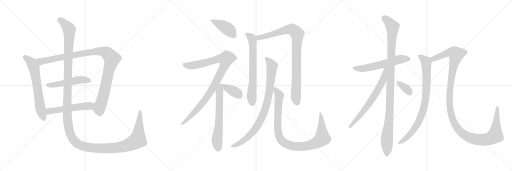
t = 0.00 s
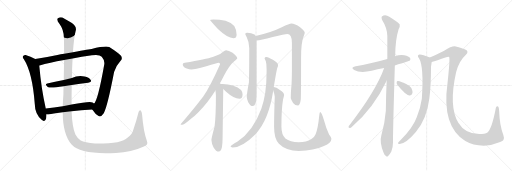
t = 3.42 s
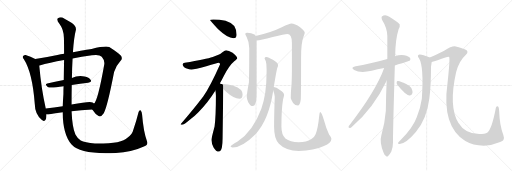
t = 6.84 s
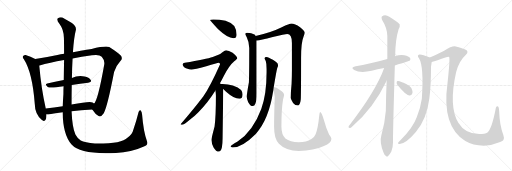
t = 10.25 s
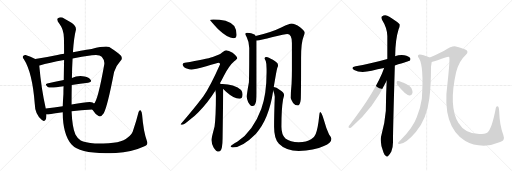
t = 13.67 s
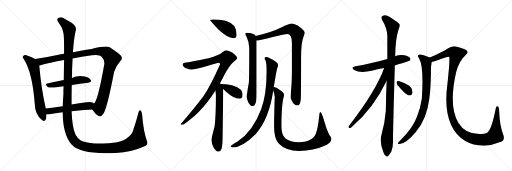
t = 17.09 s

The animated SVG that drew these frames (rendered in a browser with its animation timeline set to each time). Animation: 19 CSS @keyframes rules; one cycle of 17.09 s.

<svg version="1.1" viewBox="0 0 3072 1024" xmlns="http://www.w3.org/2000/svg">
  <g stroke="lightgray" stroke-dasharray="1,1" stroke-width="1" transform="scale(4, 4)">
    <line x1="0" y1="0" x2="256" y2="256"></line>
    <line x1="256" y1="0" x2="0" y2="256"></line>
    <line x1="128" y1="0" x2="128" y2="256"></line>
    <line x1="0" y1="128" x2="256" y2="128"></line>
    <line x1="256" y1="0" x2="512" y2="256"></line>
    <line x1="512" y1="0" x2="256" y2="256"></line>
    <line x1="384" y1="0" x2="384" y2="256"></line>
    <line x1="256" y1="128" x2="512" y2="128"></line>
    <line x1="512" y1="0" x2="768" y2="256"></line>
    <line x1="768" y1="0" x2="512" y2="256"></line>
    <line x1="640" y1="0" x2="640" y2="256"></line>
    <line x1="512" y1="128" x2="768" y2="128"></line>
  </g>
<g transform="scale(1, -1) translate(0, -850)">
   <style type="text/css">
    @keyframes keyframes0 {
      from {
       stroke: black;
       stroke-dashoffset: 654;
       stroke-width: 128;
       }
       68% {
       animation-timing-function: step-end;
       stroke: black;
       stroke-dashoffset: 0;
       stroke-width: 128;
       }
       to {
       stroke: black;
       stroke-width: 1024;
       }
       }
       #make-me-a-hanzi-animation-0 {
         animation: keyframes0 0.782227s both;
         animation-delay: 0.000000s;
         animation-timing-function: linear;
       }
    @keyframes keyframes1 {
      from {
       stroke: black;
       stroke-dashoffset: 1075;
       stroke-width: 128;
       }
       78% {
       animation-timing-function: step-end;
       stroke: black;
       stroke-dashoffset: 0;
       stroke-width: 128;
       }
       to {
       stroke: black;
       stroke-width: 1024;
       }
       }
       #make-me-a-hanzi-animation-1 {
         animation: keyframes1 1.124837s both;
         animation-delay: 0.782227s;
         animation-timing-function: linear;
       }
    @keyframes keyframes2 {
      from {
       stroke: black;
       stroke-dashoffset: 509;
       stroke-width: 128;
       }
       62% {
       animation-timing-function: step-end;
       stroke: black;
       stroke-dashoffset: 0;
       stroke-width: 128;
       }
       to {
       stroke: black;
       stroke-width: 1024;
       }
       }
       #make-me-a-hanzi-animation-2 {
         animation: keyframes2 0.664225s both;
         animation-delay: 1.907064s;
         animation-timing-function: linear;
       }
    @keyframes keyframes3 {
      from {
       stroke: black;
       stroke-dashoffset: 537;
       stroke-width: 128;
       }
       64% {
       animation-timing-function: step-end;
       stroke: black;
       stroke-dashoffset: 0;
       stroke-width: 128;
       }
       to {
       stroke: black;
       stroke-width: 1024;
       }
       }
       #make-me-a-hanzi-animation-3 {
         animation: keyframes3 0.687012s both;
         animation-delay: 2.571289s;
         animation-timing-function: linear;
       }
    @keyframes keyframes4 {
      from {
       stroke: black;
       stroke-dashoffset: 1584;
       stroke-width: 128;
       }
       84% {
       animation-timing-function: step-end;
       stroke: black;
       stroke-dashoffset: 0;
       stroke-width: 128;
       }
       to {
       stroke: black;
       stroke-width: 1024;
       }
       }
       #make-me-a-hanzi-animation-4 {
         animation: keyframes4 1.539062s both;
         animation-delay: 3.258301s;
         animation-timing-function: linear;
       }
    @keyframes keyframes5 {
      from {
       stroke: black;
       stroke-dashoffset: 424;
       stroke-width: 128;
       }
       58% {
       animation-timing-function: step-end;
       stroke: black;
       stroke-dashoffset: 0;
       stroke-width: 128;
       }
       to {
       stroke: black;
       stroke-width: 1024;
       }
       }
       #make-me-a-hanzi-animation-5 {
         animation: keyframes5 0.595052s both;
         animation-delay: 4.797363s;
         animation-timing-function: linear;
       }
    @keyframes keyframes6 {
      from {
       stroke: black;
       stroke-dashoffset: 983;
       stroke-width: 128;
       }
       76% {
       animation-timing-function: step-end;
       stroke: black;
       stroke-dashoffset: 0;
       stroke-width: 128;
       }
       to {
       stroke: black;
       stroke-width: 1024;
       }
       }
       #make-me-a-hanzi-animation-6 {
         animation: keyframes6 1.049967s both;
         animation-delay: 5.392415s;
         animation-timing-function: linear;
       }
    @keyframes keyframes7 {
      from {
       stroke: black;
       stroke-dashoffset: 645;
       stroke-width: 128;
       }
       68% {
       animation-timing-function: step-end;
       stroke: black;
       stroke-dashoffset: 0;
       stroke-width: 128;
       }
       to {
       stroke: black;
       stroke-width: 1024;
       }
       }
       #make-me-a-hanzi-animation-7 {
         animation: keyframes7 0.774902s both;
         animation-delay: 6.442382s;
         animation-timing-function: linear;
       }
    @keyframes keyframes8 {
      from {
       stroke: black;
       stroke-dashoffset: 384;
       stroke-width: 128;
       }
       56% {
       animation-timing-function: step-end;
       stroke: black;
       stroke-dashoffset: 0;
       stroke-width: 128;
       }
       to {
       stroke: black;
       stroke-width: 1024;
       }
       }
       #make-me-a-hanzi-animation-8 {
         animation: keyframes8 0.562500s both;
         animation-delay: 7.217284s;
         animation-timing-function: linear;
       }
    @keyframes keyframes9 {
      from {
       stroke: black;
       stroke-dashoffset: 688;
       stroke-width: 128;
       }
       69% {
       animation-timing-function: step-end;
       stroke: black;
       stroke-dashoffset: 0;
       stroke-width: 128;
       }
       to {
       stroke: black;
       stroke-width: 1024;
       }
       }
       #make-me-a-hanzi-animation-9 {
         animation: keyframes9 0.809896s both;
         animation-delay: 7.779784s;
         animation-timing-function: linear;
       }
    @keyframes keyframes10 {
      from {
       stroke: black;
       stroke-dashoffset: 933;
       stroke-width: 128;
       }
       75% {
       animation-timing-function: step-end;
       stroke: black;
       stroke-dashoffset: 0;
       stroke-width: 128;
       }
       to {
       stroke: black;
       stroke-width: 1024;
       }
       }
       #make-me-a-hanzi-animation-10 {
         animation: keyframes10 1.009277s both;
         animation-delay: 8.589680s;
         animation-timing-function: linear;
       }
    @keyframes keyframes11 {
      from {
       stroke: black;
       stroke-dashoffset: 891;
       stroke-width: 128;
       }
       74% {
       animation-timing-function: step-end;
       stroke: black;
       stroke-dashoffset: 0;
       stroke-width: 128;
       }
       to {
       stroke: black;
       stroke-width: 1024;
       }
       }
       #make-me-a-hanzi-animation-11 {
         animation: keyframes11 0.975098s both;
         animation-delay: 9.598957s;
         animation-timing-function: linear;
       }
    @keyframes keyframes12 {
      from {
       stroke: black;
       stroke-dashoffset: 1004;
       stroke-width: 128;
       }
       77% {
       animation-timing-function: step-end;
       stroke: black;
       stroke-dashoffset: 0;
       stroke-width: 128;
       }
       to {
       stroke: black;
       stroke-width: 1024;
       }
       }
       #make-me-a-hanzi-animation-12 {
         animation: keyframes12 1.067057s both;
         animation-delay: 10.574055s;
         animation-timing-function: linear;
       }
    @keyframes keyframes13 {
      from {
       stroke: black;
       stroke-dashoffset: 592;
       stroke-width: 128;
       }
       66% {
       animation-timing-function: step-end;
       stroke: black;
       stroke-dashoffset: 0;
       stroke-width: 128;
       }
       to {
       stroke: black;
       stroke-width: 1024;
       }
       }
       #make-me-a-hanzi-animation-13 {
         animation: keyframes13 0.731771s both;
         animation-delay: 11.641112s;
         animation-timing-function: linear;
       }
    @keyframes keyframes14 {
      from {
       stroke: black;
       stroke-dashoffset: 1095;
       stroke-width: 128;
       }
       78% {
       animation-timing-function: step-end;
       stroke: black;
       stroke-dashoffset: 0;
       stroke-width: 128;
       }
       to {
       stroke: black;
       stroke-width: 1024;
       }
       }
       #make-me-a-hanzi-animation-14 {
         animation: keyframes14 1.141113s both;
         animation-delay: 12.372883s;
         animation-timing-function: linear;
       }
    @keyframes keyframes15 {
      from {
       stroke: black;
       stroke-dashoffset: 673;
       stroke-width: 128;
       }
       69% {
       animation-timing-function: step-end;
       stroke: black;
       stroke-dashoffset: 0;
       stroke-width: 128;
       }
       to {
       stroke: black;
       stroke-width: 1024;
       }
       }
       #make-me-a-hanzi-animation-15 {
         animation: keyframes15 0.797689s both;
         animation-delay: 13.513996s;
         animation-timing-function: linear;
       }
    @keyframes keyframes16 {
      from {
       stroke: black;
       stroke-dashoffset: 345;
       stroke-width: 128;
       }
       53% {
       animation-timing-function: step-end;
       stroke: black;
       stroke-dashoffset: 0;
       stroke-width: 128;
       }
       to {
       stroke: black;
       stroke-width: 1024;
       }
       }
       #make-me-a-hanzi-animation-16 {
         animation: keyframes16 0.530762s both;
         animation-delay: 14.311685s;
         animation-timing-function: linear;
       }
    @keyframes keyframes17 {
      from {
       stroke: black;
       stroke-dashoffset: 848;
       stroke-width: 128;
       }
       73% {
       animation-timing-function: step-end;
       stroke: black;
       stroke-dashoffset: 0;
       stroke-width: 128;
       }
       to {
       stroke: black;
       stroke-width: 1024;
       }
       }
       #make-me-a-hanzi-animation-17 {
         animation: keyframes17 0.940104s both;
         animation-delay: 14.842447s;
         animation-timing-function: linear;
       }
    @keyframes keyframes18 {
      from {
       stroke: black;
       stroke-dashoffset: 1297;
       stroke-width: 128;
       }
       81% {
       animation-timing-function: step-end;
       stroke: black;
       stroke-dashoffset: 0;
       stroke-width: 128;
       }
       to {
       stroke: black;
       stroke-width: 1024;
       }
       }
       #make-me-a-hanzi-animation-18 {
         animation: keyframes18 1.305501s both;
         animation-delay: 15.782551s;
         animation-timing-function: linear;
       }
</style>
<path d="M 211.5 496.5 Q 183.5 512.5 153.5 520.5 Q 146.5 521.5 140.5 516.5 Q 131.5 509.5 142.5 497.5 Q 194.5 416.5 208.5 228.5 Q 209.5 165.5 251.5 130.5 Q 254.5 129.5 258.5 126.5 Q 277.5 120.5 278.5 156.5 L 278.5 164.5 L 274.5 199.5 Q 247.5 319.5 235.5 457.5 C 233.5 484.5 233.5 484.5 211.5 496.5 Z" fill="lightgray"></path> 
<path d="M 553.5 193.5 Q 572.5 163.5 591.5 155.5 Q 604.5 145.5 622.5 171.5 Q 644.5 210.5 684.5 418.5 Q 694.5 455.5 722.5 485.5 Q 738.5 500.5 724.5 517.5 Q 705.5 536.5 655.5 568.5 Q 634.5 577.5 549.5 557.5 Q 542.5 557.5 437.5 537.5 L 384.5 528.5 Q 363.5 525.5 344.5 521.5 Q 271.5 506.5 211.5 496.5 C 181.5 491.5 206.5 448.5 235.5 457.5 Q 234.5 458.5 237.5 458.5 Q 295.5 476.5 384.5 491.5 L 435.5 500.5 Q 487.5 510.5 551.5 519.5 Q 596.5 526.5 610.5 510.5 Q 629.5 488.5 625.5 464.5 Q 586.5 244.5 563.5 229.5 C 548.5 203.5 547.5 202.5 553.5 193.5 Z" fill="lightgray"></path> 
<path d="M 430.5 340.5 Q 482.5 349.5 528.5 354.5 Q 553.5 357.5 544.5 371.5 Q 534.5 387.5 507.5 392.5 Q 465.5 399.5 431.5 383.5 L 382.5 371.5 Q 328.5 361.5 283.5 349.5 Q 265.5 345.5 286.5 329.5 Q 298.5 320.5 381.5 333.5 L 430.5 340.5 Z" fill="lightgray"></path> 
<path d="M 429.5 183.5 Q 483.5 190.5 553.5 193.5 C 583.5 194.5 585.5 209.5 563.5 229.5 Q 560.5 233.5 555.5 236.5 Q 539.5 245.5 429.5 223.5 L 376.5 213.5 Q 322.5 206.5 274.5 199.5 C 244.5 195.5 248.5 164.5 278.5 164.5 Q 285.5 163.5 297.5 165.5 Q 328.5 172.5 376.5 177.5 L 429.5 183.5 Z" fill="lightgray"></path> 
<path d="M 881.5 4.5 Q 860.5 62.5 852.5 163.5 Q 851.5 179.5 844.5 187.5 Q 837.5 194.5 831.5 178.5 Q 816.5 118.5 800.5 73.5 Q 793.5 42.5 764.5 24.5 Q 730.5 -12.5 569.5 -10.5 Q 508.5 -4.5 484.5 7.5 Q 465.5 20.5 452.5 44.5 Q 433.5 84.5 429.5 183.5 L 429.5 223.5 Q 429.5 287.5 430.5 340.5 L 431.5 383.5 Q 432.5 449.5 435.5 500.5 L 437.5 537.5 Q 443.5 625.5 454.5 667.5 Q 461.5 689.5 431.5 712.5 Q 406.5 728.5 384.5 740.5 Q 365.5 753.5 347.5 741.5 Q 335.5 735.5 357.5 706.5 Q 382.5 672.5 383.5 623.5 Q 384.5 590.5 384.5 528.5 L 384.5 491.5 Q 383.5 439.5 382.5 371.5 L 381.5 333.5 Q 380.5 311.5 380.5 287.5 Q 377.5 247.5 376.5 213.5 L 376.5 177.5 Q 376.5 44.5 429.5 -16.5 Q 483.5 -77.5 695.5 -66.5 Q 789.5 -62.5 859.5 -29.5 Q 892.5 -20.5 881.5 4.5 Z" fill="lightgray"></path> 
<path d="M 1280.5 734.5 Q 1260.5 734.5 1260.5 730.5 Q 1260.5 727.5 1307.5 676.5 Q 1365.5 621.5 1400.5 621.5 Q 1419.5 621.5 1419.5 642.5 Q 1419.5 674.5 1405.5 695.5 Q 1385.5 716.5 1353.5 726.5 Q 1316.5 734.5 1280.5 734.5 Z" fill="lightgray"></path> 
<path d="M 1356.5 549.5 Q 1351.5 549.5 1332.5 535.5 Q 1317.5 520.5 1276.5 509.5 Q 1238.5 496.5 1108.5 474.5 Q 1096.5 474.5 1096.5 465.5 Q 1096.5 449.5 1115.5 441.5 Q 1137.5 434.5 1148.5 434.5 Q 1166.5 434.5 1237.5 453.5 Q 1303.5 474.5 1312.5 474.5 Q 1320.5 474.5 1320.5 465.5 Q 1261.5 332.5 1220.5 273.5 Q 1165.5 200.5 1083.5 105.5 Q 1083.5 102.5 1092.5 102.5 Q 1103.5 102.5 1142.5 135.5 Q 1189.5 170.5 1244.5 239.5 Q 1269.5 271.5 1292.5 308.5 L 1319.5 351.5 Q 1331.5 372.5 1343.5 396.5 Q 1375.5 458.5 1405.5 483.5 Q 1423.5 497.5 1423.5 501.5 Q 1423.5 512.5 1395.5 534.5 Q 1371.5 549.5 1356.5 549.5 Z" fill="lightgray"></path> 
<path d="M 1292.5 308.5 Q 1295.5 289.5 1295.5 276.5 Q 1295.5 155.5 1287.5 91.5 Q 1268.5 20.5 1268.5 10.5 Q 1269.5 -12.5 1281.5 -33.5 Q 1296.5 -58.5 1312.5 -58.5 Q 1325.5 -58.5 1331.5 -32.5 Q 1335.5 -7.5 1335.5 21.5 L 1339.5 316.5 C 1339.5 345.5 1339.5 345.5 1325.5 346.5 Q 1323.5 348.5 1319.5 351.5 C 1300.5 374.5 1288.5 338.5 1292.5 308.5 Z" fill="lightgray"></path> 
<path d="M 1339.5 316.5 Q 1346.5 309.5 1356.5 300.5 Q 1403.5 258.5 1436.5 258.5 Q 1455.5 258.5 1455.5 285.5 Q 1455.5 299.5 1446.5 311.5 Q 1430.5 329.5 1396.5 338.5 Q 1368.5 345.5 1335.5 346.5 L 1325.5 346.5 C 1308.5 346.5 1318.5 337.5 1339.5 316.5 Z" fill="lightgray"></path> 
<path d="M 1484.5 654.5 Q 1471.5 654.5 1471.5 646.5 Q 1471.5 643.5 1480.5 627.5 Q 1495.5 597.5 1495.5 562.5 Q 1495.5 411.5 1493.5 357.5 Q 1480.5 285.5 1480.5 270.5 Q 1480.5 260.5 1488.5 239.5 Q 1501.5 214.5 1516.5 214.5 Q 1527.5 214.5 1532.5 229.5 Q 1539.5 246.5 1539.5 289.5 L 1539.5 607.5 L 1533.5 635.5 Q 1531.5 640.5 1526.5 643.5 Q 1508.5 653.5 1484.5 654.5 Z" fill="lightgray"></path> 
<path d="M 1539.5 607.5 Q 1562.5 609.5 1636.5 628.5 Q 1710.5 646.5 1723.5 646.5 Q 1751.5 646.5 1751.5 593.5 L 1751.5 431.5 Q 1751.5 393.5 1749.5 348.5 Q 1744.5 298.5 1744.5 262.5 Q 1744.5 255.5 1758.5 233.5 Q 1770.5 218.5 1788.5 218.5 Q 1800.5 218.5 1804.5 253.5 Q 1806.5 281.5 1806.5 504.5 Q 1806.5 594.5 1820.5 628.5 Q 1828.5 649.5 1828.5 654.5 Q 1828.5 666.5 1800.5 687.5 Q 1768.5 709.5 1748.5 709.5 Q 1737.5 709.5 1690.5 687.5 Q 1626.5 655.5 1533.5 635.5 C 1504.5 628.5 1509.5 602.5 1539.5 607.5 Z" fill="lightgray"></path> 
<path d="M 1599.5 509.5 Q 1587.5 509.5 1587.5 501.5 Q 1587.5 498.5 1594.5 484.5 Q 1599.5 470.5 1599.5 437.5 L 1599.5 417.5 Q 1599.5 284.5 1567.5 197.5 Q 1519.5 66.5 1425.5 1.5 Q 1383.5 -21.5 1383.5 -29.5 Q 1390.5 -33.5 1396.5 -33.5 Q 1453.5 -33.5 1534.5 47.5 Q 1613.5 133.5 1639.5 307.5 L 1642.5 328.5 Q 1658.5 426.5 1663.5 443.5 Q 1668.5 453.5 1668.5 458.5 Q 1668.5 460.5 1667.5 461.5 L 1667.5 463.5 Q 1667.5 474.5 1637.5 492.5 Q 1609.5 508.5 1599.5 509.5 Z" fill="lightgray"></path> 
<path d="M 1639.5 307.5 Q 1648.5 280.5 1648.5 270.5 Q 1644.5 155.5 1644.5 90.5 Q 1644.5 17.5 1673.5 -11.5 Q 1715.5 -54.5 1792.5 -54.5 Q 1883.5 -54.5 1943.5 -25.5 Q 1988.5 -7.5 1988.5 18.5 Q 1988.5 25.5 1974.5 43.5 Q 1957.5 79.5 1942.5 134.5 Q 1928.5 178.5 1920.5 178.5 Q 1917.5 178.5 1915.5 157.5 Q 1907.5 76.5 1893.5 45.5 Q 1887.5 27.5 1866.5 15.5 Q 1839.5 -2.5 1792.5 -2.5 Q 1740.5 -2.5 1712.5 19.5 Q 1688.5 43.5 1688.5 90.5 Q 1688.5 197.5 1698.5 255.5 Q 1704.5 276.5 1704.5 281.5 Q 1704.5 295.5 1679.5 311.5 Q 1657.5 326.5 1642.5 328.5 C 1632.5 332.5 1632.5 332.5 1639.5 307.5 Z" fill="lightgray"></path> 
<path d="M 2369.0 458.5 Q 2456.0 485.5 2458.0 486.5 Q 2465.0 493.5 2461.0 502.5 Q 2454.0 512.5 2426.0 519.5 Q 2398.0 523.5 2370.0 513.5 L 2324.0 496.5 Q 2216.0 465.5 2134.0 453.5 Q 2100.0 446.5 2125.0 431.5 Q 2161.0 410.5 2230.0 426.5 Q 2264.0 435.5 2305.0 442.5 L 2369.0 458.5 Z" fill="lightgray"></path> 
<path d="M 2320.0 366.5 Q 2316.0 281.5 2315.0 186.5 Q 2309.0 110.5 2288.0 38.5 Q 2276.0 -0.5 2301.0 -63.5 Q 2308.0 -82.5 2316.0 -85.5 Q 2322.0 -92.5 2330.0 -83.5 Q 2337.0 -79.5 2348.0 -58.5 Q 2358.0 -33.5 2358.0 -2.5 Q 2357.0 45.5 2369.0 458.5 L 2370.0 513.5 Q 2370.0 514.5 2371.0 515.5 Q 2372.0 612.5 2392.0 676.5 Q 2401.0 692.5 2398.0 705.5 Q 2391.0 715.5 2336.0 750.5 Q 2312.0 768.5 2291.0 752.5 Q 2287.0 748.5 2292.0 732.5 Q 2323.0 683.5 2324.0 634.5 Q 2324.0 570.5 2324.0 496.5 L 2320.0 366.5 Z" fill="lightgray"></path> 
<path d="M 2305.0 442.5 Q 2256.0 304.5 2092.0 93.5 Q 2088.0 83.5 2098.0 83.5 Q 2104.0 82.5 2112.0 90.5 Q 2241.0 201.5 2320.0 366.5 C 2369.0 467.5 2315.0 470.5 2305.0 442.5 Z" fill="lightgray"></path> 
<path d="M 2385.0 341.5 Q 2433.0 281.5 2457.0 278.5 Q 2469.0 277.5 2475.0 293.5 Q 2476.0 305.5 2468.0 322.5 Q 2458.0 338.5 2437.0 346.5 Q 2403.0 362.5 2389.0 364.5 Q 2380.0 365.5 2380.0 356.5 Q 2379.0 349.5 2385.0 341.5 Z" fill="lightgray"></path> 
<path d="M 2579.0 505.5 Q 2531.0 526.5 2517.0 524.5 Q 2499.0 520.5 2514.0 501.5 Q 2544.0 453.5 2531.0 258.5 Q 2524.0 207.5 2501.0 148.5 Q 2479.0 85.5 2404.0 10.5 Q 2391.0 -1.5 2388.0 -7.5 Q 2387.0 -14.5 2398.0 -13.5 Q 2437.0 -10.5 2495.0 58.5 Q 2561.0 136.5 2576.0 259.5 Q 2586.0 335.5 2586.0 450.5 Q 2589.0 469.5 2590.0 479.5 C 2593.0 499.5 2593.0 499.5 2579.0 505.5 Z" fill="lightgray"></path> 
<path d="M 3001.0 -1.5 Q 3032.0 8.5 3020.0 41.5 Q 2998.0 96.5 2995.0 183.5 Q 2994.0 208.5 2988.0 212.5 Q 2978.0 218.5 2975.0 202.5 Q 2951.0 76.5 2925.0 56.5 Q 2910.0 46.5 2875.0 46.5 Q 2791.0 46.5 2751.0 112.5 Q 2690.0 212.5 2737.0 419.5 Q 2756.0 486.5 2794.0 520.5 Q 2819.0 544.5 2788.0 555.5 Q 2772.0 562.5 2735.0 572.5 Q 2714.0 578.5 2665.0 546.5 Q 2616.0 521.5 2579.0 505.5 C 2552.0 493.5 2561.0 471.5 2590.0 479.5 Q 2618.0 486.5 2677.0 507.5 Q 2689.0 513.5 2695.0 509.5 Q 2701.0 500.5 2685.0 351.5 Q 2649.0 93.5 2792.0 4.5 Q 2837.0 -22.5 2903.0 -23.5 Q 2952.0 -22.5 3001.0 -1.5 Z" fill="lightgray"></path> 
      <clipPath id="make-me-a-hanzi-clip-0">
      <path d="M 211.5 496.5 Q 183.5 512.5 153.5 520.5 Q 146.5 521.5 140.5 516.5 Q 131.5 509.5 142.5 497.5 Q 194.5 416.5 208.5 228.5 Q 209.5 165.5 251.5 130.5 Q 254.5 129.5 258.5 126.5 Q 277.5 120.5 278.5 156.5 L 278.5 164.5 L 274.5 199.5 Q 247.5 319.5 235.5 457.5 C 233.5 484.5 233.5 484.5 211.5 496.5 Z" fill="lightgray"></path>
      </clipPath>
      <path clip-path="url(#make-me-a-hanzi-clip-0)" d="M 148.5 507.5 L 189.5 473.5 L 203.5 446.5 L 240.5 208.5 L 263.5 138.5 " fill="none" id="make-me-a-hanzi-animation-0" stroke-dasharray="526 1052" stroke-linecap="round"></path>

      <clipPath id="make-me-a-hanzi-clip-1">
      <path d="M 553.5 193.5 Q 572.5 163.5 591.5 155.5 Q 604.5 145.5 622.5 171.5 Q 644.5 210.5 684.5 418.5 Q 694.5 455.5 722.5 485.5 Q 738.5 500.5 724.5 517.5 Q 705.5 536.5 655.5 568.5 Q 634.5 577.5 549.5 557.5 Q 542.5 557.5 437.5 537.5 L 384.5 528.5 Q 363.5 525.5 344.5 521.5 Q 271.5 506.5 211.5 496.5 C 181.5 491.5 206.5 448.5 235.5 457.5 Q 234.5 458.5 237.5 458.5 Q 295.5 476.5 384.5 491.5 L 435.5 500.5 Q 487.5 510.5 551.5 519.5 Q 596.5 526.5 610.5 510.5 Q 629.5 488.5 625.5 464.5 Q 586.5 244.5 563.5 229.5 C 548.5 203.5 547.5 202.5 553.5 193.5 Z" fill="lightgray"></path>
      </clipPath>
      <path clip-path="url(#make-me-a-hanzi-clip-1)" d="M 219.5 492.5 L 244.5 481.5 L 564.5 542.5 L 605.5 543.5 L 642.5 531.5 L 671.5 499.5 L 649.5 419.5 L 627.5 302.5 L 594.5 197.5 L 599.5 167.5 " fill="none" id="make-me-a-hanzi-animation-1" stroke-dasharray="947 1894" stroke-linecap="round"></path>

      <clipPath id="make-me-a-hanzi-clip-2">
      <path d="M 430.5 340.5 Q 482.5 349.5 528.5 354.5 Q 553.5 357.5 544.5 371.5 Q 534.5 387.5 507.5 392.5 Q 465.5 399.5 431.5 383.5 L 382.5 371.5 Q 328.5 361.5 283.5 349.5 Q 265.5 345.5 286.5 329.5 Q 298.5 320.5 381.5 333.5 L 430.5 340.5 Z" fill="lightgray"></path>
      </clipPath>
      <path clip-path="url(#make-me-a-hanzi-clip-2)" d="M 284.5 339.5 L 343.5 344.5 L 470.5 371.5 L 510.5 372.5 L 533.5 365.5 " fill="none" id="make-me-a-hanzi-animation-2" stroke-dasharray="381 762" stroke-linecap="round"></path>

      <clipPath id="make-me-a-hanzi-clip-3">
      <path d="M 429.5 183.5 Q 483.5 190.5 553.5 193.5 C 583.5 194.5 585.5 209.5 563.5 229.5 Q 560.5 233.5 555.5 236.5 Q 539.5 245.5 429.5 223.5 L 376.5 213.5 Q 322.5 206.5 274.5 199.5 C 244.5 195.5 248.5 164.5 278.5 164.5 Q 285.5 163.5 297.5 165.5 Q 328.5 172.5 376.5 177.5 L 429.5 183.5 Z" fill="lightgray"></path>
      </clipPath>
      <path clip-path="url(#make-me-a-hanzi-clip-3)" d="M 282.5 170.5 L 294.5 183.5 L 312.5 187.5 L 535.5 216.5 L 553.5 225.5 " fill="none" id="make-me-a-hanzi-animation-3" stroke-dasharray="409 818" stroke-linecap="round"></path>

      <clipPath id="make-me-a-hanzi-clip-4">
      <path d="M 881.5 4.5 Q 860.5 62.5 852.5 163.5 Q 851.5 179.5 844.5 187.5 Q 837.5 194.5 831.5 178.5 Q 816.5 118.5 800.5 73.5 Q 793.5 42.5 764.5 24.5 Q 730.5 -12.5 569.5 -10.5 Q 508.5 -4.5 484.5 7.5 Q 465.5 20.5 452.5 44.5 Q 433.5 84.5 429.5 183.5 L 429.5 223.5 Q 429.5 287.5 430.5 340.5 L 431.5 383.5 Q 432.5 449.5 435.5 500.5 L 437.5 537.5 Q 443.5 625.5 454.5 667.5 Q 461.5 689.5 431.5 712.5 Q 406.5 728.5 384.5 740.5 Q 365.5 753.5 347.5 741.5 Q 335.5 735.5 357.5 706.5 Q 382.5 672.5 383.5 623.5 Q 384.5 590.5 384.5 528.5 L 384.5 491.5 Q 383.5 439.5 382.5 371.5 L 381.5 333.5 Q 380.5 311.5 380.5 287.5 Q 377.5 247.5 376.5 213.5 L 376.5 177.5 Q 376.5 44.5 429.5 -16.5 Q 483.5 -77.5 695.5 -66.5 Q 789.5 -62.5 859.5 -29.5 Q 892.5 -20.5 881.5 4.5 Z" fill="lightgray"></path>
      </clipPath>
      <path clip-path="url(#make-me-a-hanzi-clip-4)" d="M 355.5 731.5 L 388.5 708.5 L 415.5 671.5 L 402.5 167.5 L 415.5 69.5 L 428.5 32.5 L 446.5 5.5 L 479.5 -19.5 L 559.5 -37.5 L 682.5 -37.5 L 776.5 -16.5 L 825.5 11.5 L 840.5 178.5 " fill="none" id="make-me-a-hanzi-animation-4" stroke-dasharray="1456 2912" stroke-linecap="round"></path>

      <clipPath id="make-me-a-hanzi-clip-5">
      <path d="M 1280.5 734.5 Q 1260.5 734.5 1260.5 730.5 Q 1260.5 727.5 1307.5 676.5 Q 1365.5 621.5 1400.5 621.5 Q 1419.5 621.5 1419.5 642.5 Q 1419.5 674.5 1405.5 695.5 Q 1385.5 716.5 1353.5 726.5 Q 1316.5 734.5 1280.5 734.5 Z" fill="lightgray"></path>
      </clipPath>
      <path clip-path="url(#make-me-a-hanzi-clip-5)" d="M 1263.5 730.5 L 1358.5 683.5 L 1402.5 639.5 " fill="none" id="make-me-a-hanzi-animation-5" stroke-dasharray="296 592" stroke-linecap="round"></path>

      <clipPath id="make-me-a-hanzi-clip-6">
      <path d="M 1356.5 549.5 Q 1351.5 549.5 1332.5 535.5 Q 1317.5 520.5 1276.5 509.5 Q 1238.5 496.5 1108.5 474.5 Q 1096.5 474.5 1096.5 465.5 Q 1096.5 449.5 1115.5 441.5 Q 1137.5 434.5 1148.5 434.5 Q 1166.5 434.5 1237.5 453.5 Q 1303.5 474.5 1312.5 474.5 Q 1320.5 474.5 1320.5 465.5 Q 1261.5 332.5 1220.5 273.5 Q 1165.5 200.5 1083.5 105.5 Q 1083.5 102.5 1092.5 102.5 Q 1103.5 102.5 1142.5 135.5 Q 1189.5 170.5 1244.5 239.5 Q 1269.5 271.5 1292.5 308.5 L 1319.5 351.5 Q 1331.5 372.5 1343.5 396.5 Q 1375.5 458.5 1405.5 483.5 Q 1423.5 497.5 1423.5 501.5 Q 1423.5 512.5 1395.5 534.5 Q 1371.5 549.5 1356.5 549.5 Z" fill="lightgray"></path>
      </clipPath>
      <path clip-path="url(#make-me-a-hanzi-clip-6)" d="M 1108.5 461.5 L 1157.5 458.5 L 1311.5 497.5 L 1354.5 495.5 L 1350.5 466.5 L 1335.5 433.5 L 1256.5 289.5 L 1174.5 185.5 L 1127.5 135.5 L 1101.5 113.5 L 1090.5 111.5 " fill="none" id="make-me-a-hanzi-animation-6" stroke-dasharray="855 1710" stroke-linecap="round"></path>

      <clipPath id="make-me-a-hanzi-clip-7">
      <path d="M 1292.5 308.5 Q 1295.5 289.5 1295.5 276.5 Q 1295.5 155.5 1287.5 91.5 Q 1268.5 20.5 1268.5 10.5 Q 1269.5 -12.5 1281.5 -33.5 Q 1296.5 -58.5 1312.5 -58.5 Q 1325.5 -58.5 1331.5 -32.5 Q 1335.5 -7.5 1335.5 21.5 L 1339.5 316.5 C 1339.5 345.5 1339.5 345.5 1325.5 346.5 Q 1323.5 348.5 1319.5 351.5 C 1300.5 374.5 1288.5 338.5 1292.5 308.5 Z" fill="lightgray"></path>
      </clipPath>
      <path clip-path="url(#make-me-a-hanzi-clip-7)" d="M 1318.5 344.5 L 1315.5 138.5 L 1301.5 6.5 L 1311.5 -42.5 " fill="none" id="make-me-a-hanzi-animation-7" stroke-dasharray="517 1034" stroke-linecap="round"></path>

      <clipPath id="make-me-a-hanzi-clip-8">
      <path d="M 1339.5 316.5 Q 1346.5 309.5 1356.5 300.5 Q 1403.5 258.5 1436.5 258.5 Q 1455.5 258.5 1455.5 285.5 Q 1455.5 299.5 1446.5 311.5 Q 1430.5 329.5 1396.5 338.5 Q 1368.5 345.5 1335.5 346.5 L 1325.5 346.5 C 1308.5 346.5 1318.5 337.5 1339.5 316.5 Z" fill="lightgray"></path>
      </clipPath>
      <path clip-path="url(#make-me-a-hanzi-clip-8)" d="M 1330.5 342.5 L 1424.5 291.5 L 1437.5 274.5 " fill="none" id="make-me-a-hanzi-animation-8" stroke-dasharray="256 512" stroke-linecap="round"></path>

      <clipPath id="make-me-a-hanzi-clip-9">
      <path d="M 1484.5 654.5 Q 1471.5 654.5 1471.5 646.5 Q 1471.5 643.5 1480.5 627.5 Q 1495.5 597.5 1495.5 562.5 Q 1495.5 411.5 1493.5 357.5 Q 1480.5 285.5 1480.5 270.5 Q 1480.5 260.5 1488.5 239.5 Q 1501.5 214.5 1516.5 214.5 Q 1527.5 214.5 1532.5 229.5 Q 1539.5 246.5 1539.5 289.5 L 1539.5 607.5 L 1533.5 635.5 Q 1531.5 640.5 1526.5 643.5 Q 1508.5 653.5 1484.5 654.5 Z" fill="lightgray"></path>
      </clipPath>
      <path clip-path="url(#make-me-a-hanzi-clip-9)" d="M 1480.5 646.5 L 1510.5 623.5 L 1517.5 583.5 L 1517.5 361.5 L 1509.5 269.5 L 1515.5 230.5 " fill="none" id="make-me-a-hanzi-animation-9" stroke-dasharray="560 1120" stroke-linecap="round"></path>

      <clipPath id="make-me-a-hanzi-clip-10">
      <path d="M 1539.5 607.5 Q 1562.5 609.5 1636.5 628.5 Q 1710.5 646.5 1723.5 646.5 Q 1751.5 646.5 1751.5 593.5 L 1751.5 431.5 Q 1751.5 393.5 1749.5 348.5 Q 1744.5 298.5 1744.5 262.5 Q 1744.5 255.5 1758.5 233.5 Q 1770.5 218.5 1788.5 218.5 Q 1800.5 218.5 1804.5 253.5 Q 1806.5 281.5 1806.5 504.5 Q 1806.5 594.5 1820.5 628.5 Q 1828.5 649.5 1828.5 654.5 Q 1828.5 666.5 1800.5 687.5 Q 1768.5 709.5 1748.5 709.5 Q 1737.5 709.5 1690.5 687.5 Q 1626.5 655.5 1533.5 635.5 C 1504.5 628.5 1509.5 602.5 1539.5 607.5 Z" fill="lightgray"></path>
      </clipPath>
      <path clip-path="url(#make-me-a-hanzi-clip-10)" d="M 1542.5 615.5 L 1551.5 624.5 L 1730.5 674.5 L 1754.5 673.5 L 1783.5 648.5 L 1774.5 266.5 L 1784.5 233.5 " fill="none" id="make-me-a-hanzi-animation-10" stroke-dasharray="805 1610" stroke-linecap="round"></path>

      <clipPath id="make-me-a-hanzi-clip-11">
      <path d="M 1599.5 509.5 Q 1587.5 509.5 1587.5 501.5 Q 1587.5 498.5 1594.5 484.5 Q 1599.5 470.5 1599.5 437.5 L 1599.5 417.5 Q 1599.5 284.5 1567.5 197.5 Q 1519.5 66.5 1425.5 1.5 Q 1383.5 -21.5 1383.5 -29.5 Q 1390.5 -33.5 1396.5 -33.5 Q 1453.5 -33.5 1534.5 47.5 Q 1613.5 133.5 1639.5 307.5 L 1642.5 328.5 Q 1658.5 426.5 1663.5 443.5 Q 1668.5 453.5 1668.5 458.5 Q 1668.5 460.5 1667.5 461.5 L 1667.5 463.5 Q 1667.5 474.5 1637.5 492.5 Q 1609.5 508.5 1599.5 509.5 Z" fill="lightgray"></path>
      </clipPath>
      <path clip-path="url(#make-me-a-hanzi-clip-11)" d="M 1596.5 501.5 L 1632.5 455.5 L 1609.5 265.5 L 1582.5 170.5 L 1551.5 107.5 L 1513.5 54.5 L 1463.5 8.5 L 1390.5 -30.5 " fill="none" id="make-me-a-hanzi-animation-11" stroke-dasharray="763 1526" stroke-linecap="round"></path>

      <clipPath id="make-me-a-hanzi-clip-12">
      <path d="M 1639.5 307.5 Q 1648.5 280.5 1648.5 270.5 Q 1644.5 155.5 1644.5 90.5 Q 1644.5 17.5 1673.5 -11.5 Q 1715.5 -54.5 1792.5 -54.5 Q 1883.5 -54.5 1943.5 -25.5 Q 1988.5 -7.5 1988.5 18.5 Q 1988.5 25.5 1974.5 43.5 Q 1957.5 79.5 1942.5 134.5 Q 1928.5 178.5 1920.5 178.5 Q 1917.5 178.5 1915.5 157.5 Q 1907.5 76.5 1893.5 45.5 Q 1887.5 27.5 1866.5 15.5 Q 1839.5 -2.5 1792.5 -2.5 Q 1740.5 -2.5 1712.5 19.5 Q 1688.5 43.5 1688.5 90.5 Q 1688.5 197.5 1698.5 255.5 Q 1704.5 276.5 1704.5 281.5 Q 1704.5 295.5 1679.5 311.5 Q 1657.5 326.5 1642.5 328.5 C 1632.5 332.5 1632.5 332.5 1639.5 307.5 Z" fill="lightgray"></path>
      </clipPath>
      <path clip-path="url(#make-me-a-hanzi-clip-12)" d="M 1646.5 322.5 L 1675.5 277.5 L 1666.5 145.5 L 1670.5 48.5 L 1683.5 15.5 L 1726.5 -17.5 L 1767.5 -27.5 L 1833.5 -26.5 L 1889.5 -10.5 L 1933.5 20.5 L 1928.5 140.5 L 1921.5 174.5 " fill="none" id="make-me-a-hanzi-animation-12" stroke-dasharray="876 1752" stroke-linecap="round"></path>

      <clipPath id="make-me-a-hanzi-clip-13">
      <path d="M 2369.0 458.5 Q 2456.0 485.5 2458.0 486.5 Q 2465.0 493.5 2461.0 502.5 Q 2454.0 512.5 2426.0 519.5 Q 2398.0 523.5 2370.0 513.5 L 2324.0 496.5 Q 2216.0 465.5 2134.0 453.5 Q 2100.0 446.5 2125.0 431.5 Q 2161.0 410.5 2230.0 426.5 Q 2264.0 435.5 2305.0 442.5 L 2369.0 458.5 Z" fill="lightgray"></path>
      </clipPath>
      <path clip-path="url(#make-me-a-hanzi-clip-13)" d="M 2127.0 443.5 L 2147.0 438.5 L 2198.0 442.5 L 2406.0 496.5 L 2442.0 498.5 L 2454.0 493.5 " fill="none" id="make-me-a-hanzi-animation-13" stroke-dasharray="464 928" stroke-linecap="round"></path>

      <clipPath id="make-me-a-hanzi-clip-14">
      <path d="M 2320.0 366.5 Q 2316.0 281.5 2315.0 186.5 Q 2309.0 110.5 2288.0 38.5 Q 2276.0 -0.5 2301.0 -63.5 Q 2308.0 -82.5 2316.0 -85.5 Q 2322.0 -92.5 2330.0 -83.5 Q 2337.0 -79.5 2348.0 -58.5 Q 2358.0 -33.5 2358.0 -2.5 Q 2357.0 45.5 2369.0 458.5 L 2370.0 513.5 Q 2370.0 514.5 2371.0 515.5 Q 2372.0 612.5 2392.0 676.5 Q 2401.0 692.5 2398.0 705.5 Q 2391.0 715.5 2336.0 750.5 Q 2312.0 768.5 2291.0 752.5 Q 2287.0 748.5 2292.0 732.5 Q 2323.0 683.5 2324.0 634.5 Q 2324.0 570.5 2324.0 496.5 L 2320.0 366.5 Z" fill="lightgray"></path>
      </clipPath>
      <path clip-path="url(#make-me-a-hanzi-clip-14)" d="M 2303.0 745.5 L 2355.0 690.5 L 2339.0 189.5 L 2321.0 14.5 L 2321.0 -71.5 " fill="none" id="make-me-a-hanzi-animation-14" stroke-dasharray="967 1934" stroke-linecap="round"></path>

      <clipPath id="make-me-a-hanzi-clip-15">
      <path d="M 2305.0 442.5 Q 2256.0 304.5 2092.0 93.5 Q 2088.0 83.5 2098.0 83.5 Q 2104.0 82.5 2112.0 90.5 Q 2241.0 201.5 2320.0 366.5 C 2369.0 467.5 2315.0 470.5 2305.0 442.5 Z" fill="lightgray"></path>
      </clipPath>
      <path clip-path="url(#make-me-a-hanzi-clip-15)" d="M 2319.0 440.5 L 2311.0 434.5 L 2298.0 368.5 L 2260.0 298.5 L 2200.0 207.5 L 2102.0 92.5 " fill="none" id="make-me-a-hanzi-animation-15" stroke-dasharray="545 1090" stroke-linecap="round"></path>

      <clipPath id="make-me-a-hanzi-clip-16">
      <path d="M 2385.0 341.5 Q 2433.0 281.5 2457.0 278.5 Q 2469.0 277.5 2475.0 293.5 Q 2476.0 305.5 2468.0 322.5 Q 2458.0 338.5 2437.0 346.5 Q 2403.0 362.5 2389.0 364.5 Q 2380.0 365.5 2380.0 356.5 Q 2379.0 349.5 2385.0 341.5 Z" fill="lightgray"></path>
      </clipPath>
      <path clip-path="url(#make-me-a-hanzi-clip-16)" d="M 2391.0 353.5 L 2440.0 317.5 L 2457.0 295.5 " fill="none" id="make-me-a-hanzi-animation-16" stroke-dasharray="217 434" stroke-linecap="round"></path>

      <clipPath id="make-me-a-hanzi-clip-17">
      <path d="M 2579.0 505.5 Q 2531.0 526.5 2517.0 524.5 Q 2499.0 520.5 2514.0 501.5 Q 2544.0 453.5 2531.0 258.5 Q 2524.0 207.5 2501.0 148.5 Q 2479.0 85.5 2404.0 10.5 Q 2391.0 -1.5 2388.0 -7.5 Q 2387.0 -14.5 2398.0 -13.5 Q 2437.0 -10.5 2495.0 58.5 Q 2561.0 136.5 2576.0 259.5 Q 2586.0 335.5 2586.0 450.5 Q 2589.0 469.5 2590.0 479.5 C 2593.0 499.5 2593.0 499.5 2579.0 505.5 Z" fill="lightgray"></path>
      </clipPath>
      <path clip-path="url(#make-me-a-hanzi-clip-17)" d="M 2518.0 512.5 L 2535.0 503.5 L 2558.0 475.5 L 2559.0 323.5 L 2544.0 206.5 L 2519.0 134.5 L 2485.0 75.5 L 2438.0 22.5 L 2395.0 -6.5 " fill="none" id="make-me-a-hanzi-animation-17" stroke-dasharray="720 1440" stroke-linecap="round"></path>

      <clipPath id="make-me-a-hanzi-clip-18">
      <path d="M 3001.0 -1.5 Q 3032.0 8.5 3020.0 41.5 Q 2998.0 96.5 2995.0 183.5 Q 2994.0 208.5 2988.0 212.5 Q 2978.0 218.5 2975.0 202.5 Q 2951.0 76.5 2925.0 56.5 Q 2910.0 46.5 2875.0 46.5 Q 2791.0 46.5 2751.0 112.5 Q 2690.0 212.5 2737.0 419.5 Q 2756.0 486.5 2794.0 520.5 Q 2819.0 544.5 2788.0 555.5 Q 2772.0 562.5 2735.0 572.5 Q 2714.0 578.5 2665.0 546.5 Q 2616.0 521.5 2579.0 505.5 C 2552.0 493.5 2561.0 471.5 2590.0 479.5 Q 2618.0 486.5 2677.0 507.5 Q 2689.0 513.5 2695.0 509.5 Q 2701.0 500.5 2685.0 351.5 Q 2649.0 93.5 2792.0 4.5 Q 2837.0 -22.5 2903.0 -23.5 Q 2952.0 -22.5 3001.0 -1.5 Z" fill="lightgray"></path>
      </clipPath>
      <path clip-path="url(#make-me-a-hanzi-clip-18)" d="M 2588.0 501.5 L 2599.0 497.5 L 2704.0 537.5 L 2727.0 533.5 L 2738.0 524.5 L 2703.0 363.5 L 2696.0 257.5 L 2699.0 203.5 L 2713.0 141.5 L 2730.0 103.5 L 2752.0 70.5 L 2780.0 45.5 L 2812.0 26.5 L 2869.0 12.5 L 2921.0 14.5 L 2966.0 32.5 L 2973.0 45.5 L 2983.0 205.5 " fill="none" id="make-me-a-hanzi-animation-18" stroke-dasharray="1169 2338" stroke-linecap="round"></path>

</g>
</svg>
